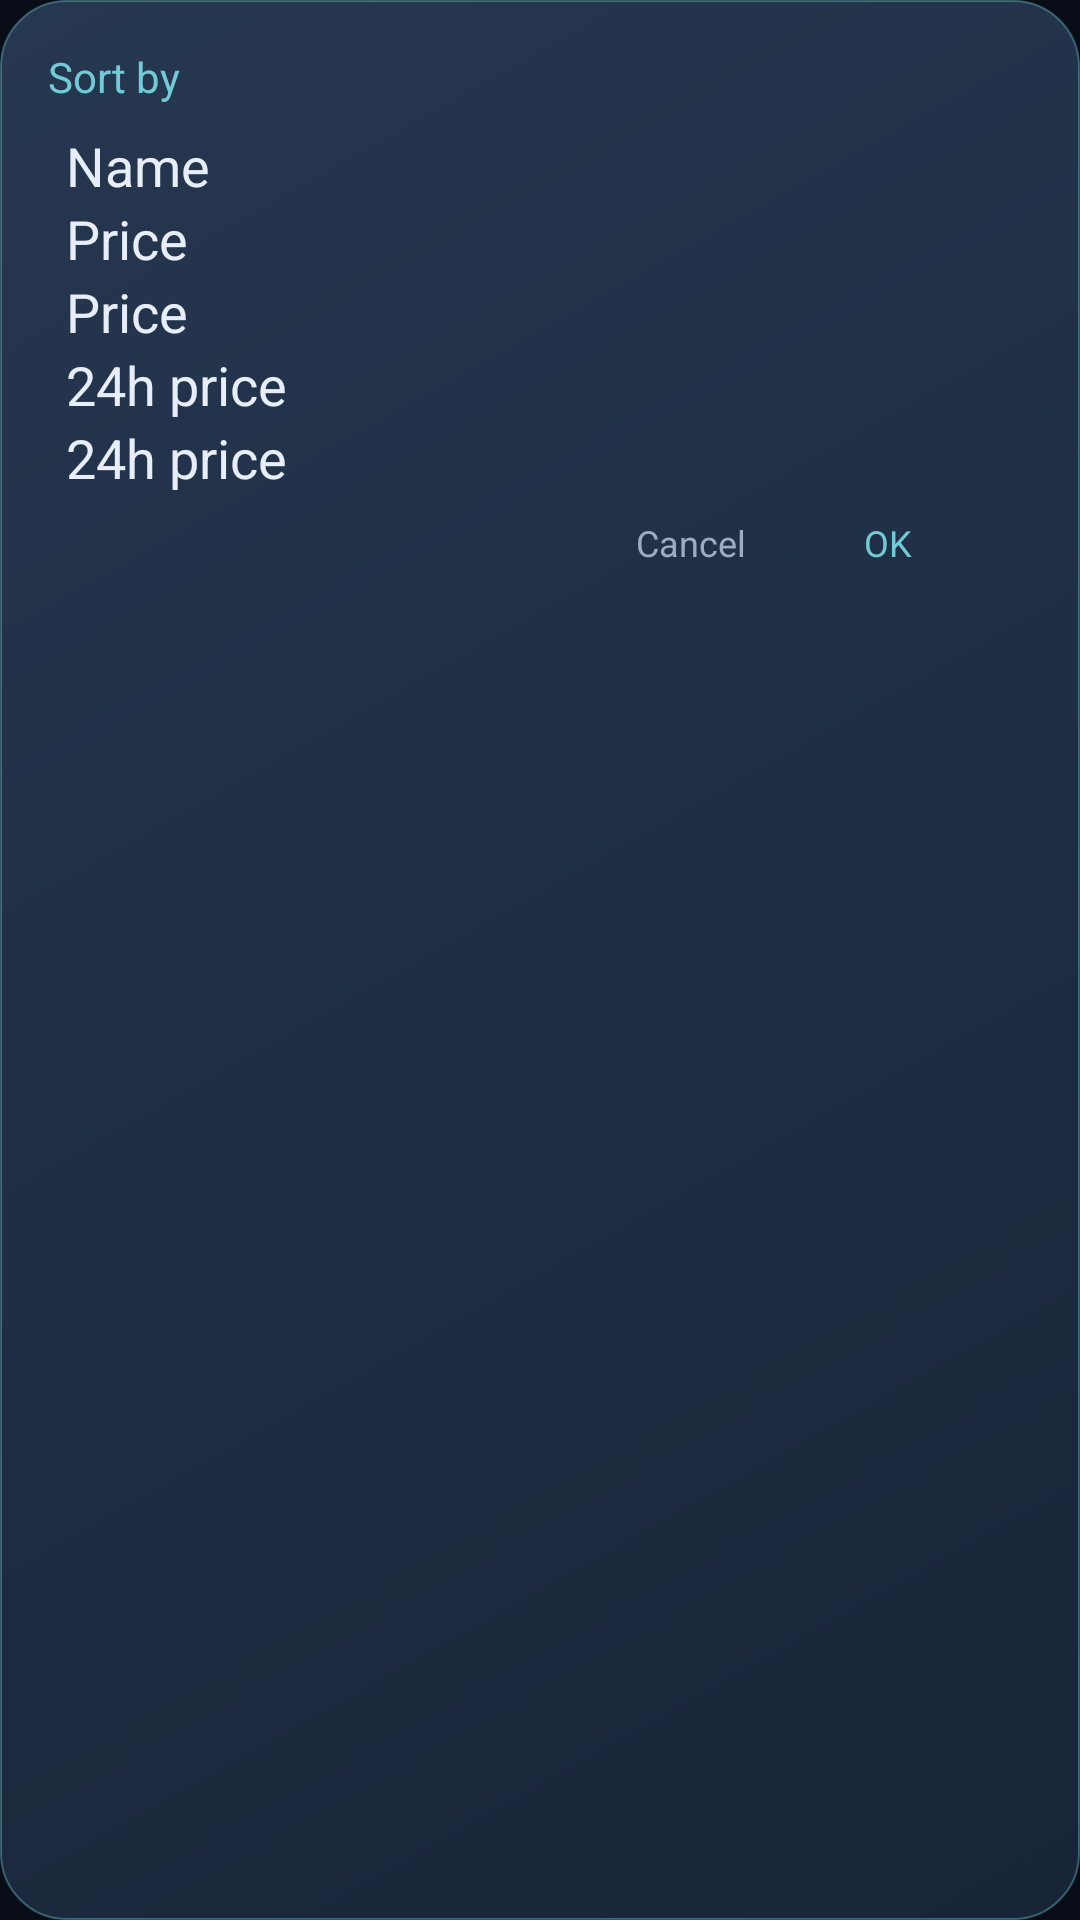

Produce the Android XML layout that renders to this screen, including the resource entries it uses.
<!-- AndroidManifest.xml: application theme AppTheme -->
<!-- res/layout/sort_dialog.xml -->
<?xml version="1.0" encoding="utf-8"?>
<LinearLayout xmlns:android="http://schemas.android.com/apk/res/android"
    android:layout_width="match_parent"
    android:layout_height="wrap_content"
    android:background="@drawable/bg_dialog_surface"
    android:elevation="12dp"
    android:orientation="vertical"
    android:padding="16dp">

    <TextView
        android:id="@+id/sort_by"
        android:layout_width="match_parent"
        android:layout_height="wrap_content"
        android:gravity="start|center_vertical"
        android:text="@string/sort_by"
        android:textColor="@color/brand_primary"
        android:textSize="@dimen/text_size_title"
        android:textStyle="normal" />

    <RadioGroup
        android:id="@+id/radio_group"
        android:layout_width="match_parent"
        android:layout_height="wrap_content"
        android:layout_marginTop="8dp"
        android:orientation="vertical">

        <RadioButton
            android:id="@+id/sort_dialog_by_name"
            style="@style/MyRadioButton"
            android:layout_width="match_parent"
            android:paddingHorizontal="6dp"
            android:layout_height="wrap_content"
            android:text="@string/coin_name" />

        <RadioButton
            android:id="@+id/sort_dialog_by_price_increase"
            style="@style/MyRadioButton"
            android:layout_width="match_parent"
            android:paddingHorizontal="6dp"
            android:layout_height="wrap_content"
            android:drawableStart="@drawable/ic_arrow_drop_up_green"
            android:text="@string/price" />

        <RadioButton
            android:id="@+id/sort_dialog_by_price_decrease"
            style="@style/MyRadioButton"
            android:layout_width="match_parent"
            android:paddingHorizontal="6dp"
            android:layout_height="wrap_content"
            android:drawableStart="@drawable/ic_arrow_drop_down_red"
            android:text="@string/price" />

        <RadioButton
            android:id="@+id/sort_dialog_by_24h_price_increase"
            style="@style/MyRadioButton"
            android:layout_width="match_parent"
            android:layout_height="wrap_content"
            android:paddingHorizontal="6dp"
            android:drawableStart="@drawable/ic_arrow_drop_up_green"
            android:text="@string/price_changed_24h" />

        <RadioButton
            android:id="@+id/sort_dialog_by_24h_price_decrease"
            style="@style/MyRadioButton"
            android:layout_width="match_parent"
            android:paddingHorizontal="6dp"
            android:layout_height="wrap_content"
            android:drawableStart="@drawable/ic_arrow_drop_down_red"
            android:text="@string/price_changed_24h" />

    </RadioGroup>

    <LinearLayout
        android:layout_width="match_parent"
        android:layout_height="wrap_content"
        android:gravity="end"
        android:orientation="horizontal">

        <Button
            android:id="@+id/sort_cancel"
            android:layout_width="wrap_content"
            android:layout_height="40dp"
            android:layout_marginTop="8dp"
            android:background="?attr/selectableItemBackgroundBorderless"
            android:minWidth="72dp"
            android:text="@string/cancel"
            android:textAllCaps="false"
            android:textColor="@color/on_surface_variant"
            android:textSize="@dimen/text_size_body" />

        <Button
            android:id="@+id/sort_ok"
            android:layout_width="wrap_content"
            android:layout_height="40dp"
            android:layout_marginStart="4dp"
            android:layout_marginTop="8dp"
            android:background="?attr/selectableItemBackgroundBorderless"
            android:minWidth="56dp"
            android:text="@string/ok"
            android:textAllCaps="false"
            android:textColor="@color/brand_primary"
            android:textSize="@dimen/text_size_body" />
    </LinearLayout>
</LinearLayout>
<!-- resources referenced by this layout -->
<resources>
  <color name="brand_primary">#72CAD6</color>
  <color name="on_surface_variant">#9EACC2</color>
  <dimen name="text_size_body">12sp</dimen>
  <dimen name="text_size_title">14sp</dimen>
  <!-- drawable bg_dialog_surface (drawable) -->
  <?xml version="1.0" encoding="utf-8"?>
  <shape xmlns:android="http://schemas.android.com/apk/res/android"
      android:shape="rectangle">
      <gradient
          android:angle="315"
          android:centerColor="#FF1F2E44"
          android:endColor="#FF182437"
          android:startColor="#FF263750"
          android:type="linear" />
      <corners android:radius="22dp" />
      <stroke
          android:width="@dimen/stroke_hairline"
          android:color="@color/glass_outline" />
  </shape>
  <string name="cancel">Cancel</string>
  <string name="coin_name">Name</string>
  <string name="ok" translatable="false">OK</string>
  <string name="price">Price</string>
  <string name="price_changed_24h">24h price</string>
  <string name="sort_by">Sort by</string>
  <style name="MyRadioButton">
          <item name="android:textSize">18sp</item>
          <item name="colorAccent">@color/brand_primary</item>
          <item name="android:textColor">@color/on_surface</item>
      </style>
  <dimen name="stroke_hairline">0.5dp</dimen>
  <color name="glass_outline">#6672CAD6</color>
  <color name="on_surface">#E7EEF9</color>
  <color name="on_brand_primary">#04343A</color>
  <color name="primary_container">#173A42</color>
  <color name="on_primary_container">#C1EDF2</color>
  <color name="brand_secondary">#AEBBFF</color>
  <color name="app_background">#080D17</color>
  <color name="secondary_container">#29325D</color>
  <color name="on_secondary_container">#E1E5FF</color>
  <color name="brand_tertiary">#CBB8FF</color>
  <color name="tertiary_container">#403365</color>
  <color name="on_tertiary_container">#EBDDFF</color>
  <color name="surface_container_low">#0D1420</color>
  <color name="surface_container_high">#192538</color>
  <color name="outline">#33445E</color>
  <color name="negative">#FF7088</color>
  <style name="ShapeAppearance.Crypto.Small" parent="ShapeAppearance.Material3.Corner.Medium">
          <item name="cornerSize">12dp</item>
      </style>
  <style name="ShapeAppearance.Crypto.Medium" parent="ShapeAppearance.Material3.Corner.Large">
          <item name="cornerSize">20dp</item>
      </style>
  <style name="ShapeAppearance.Crypto.Large" parent="ShapeAppearance.Material3.Corner.ExtraLarge">
          <item name="cornerSize">28dp</item>
      </style>
</resources>
